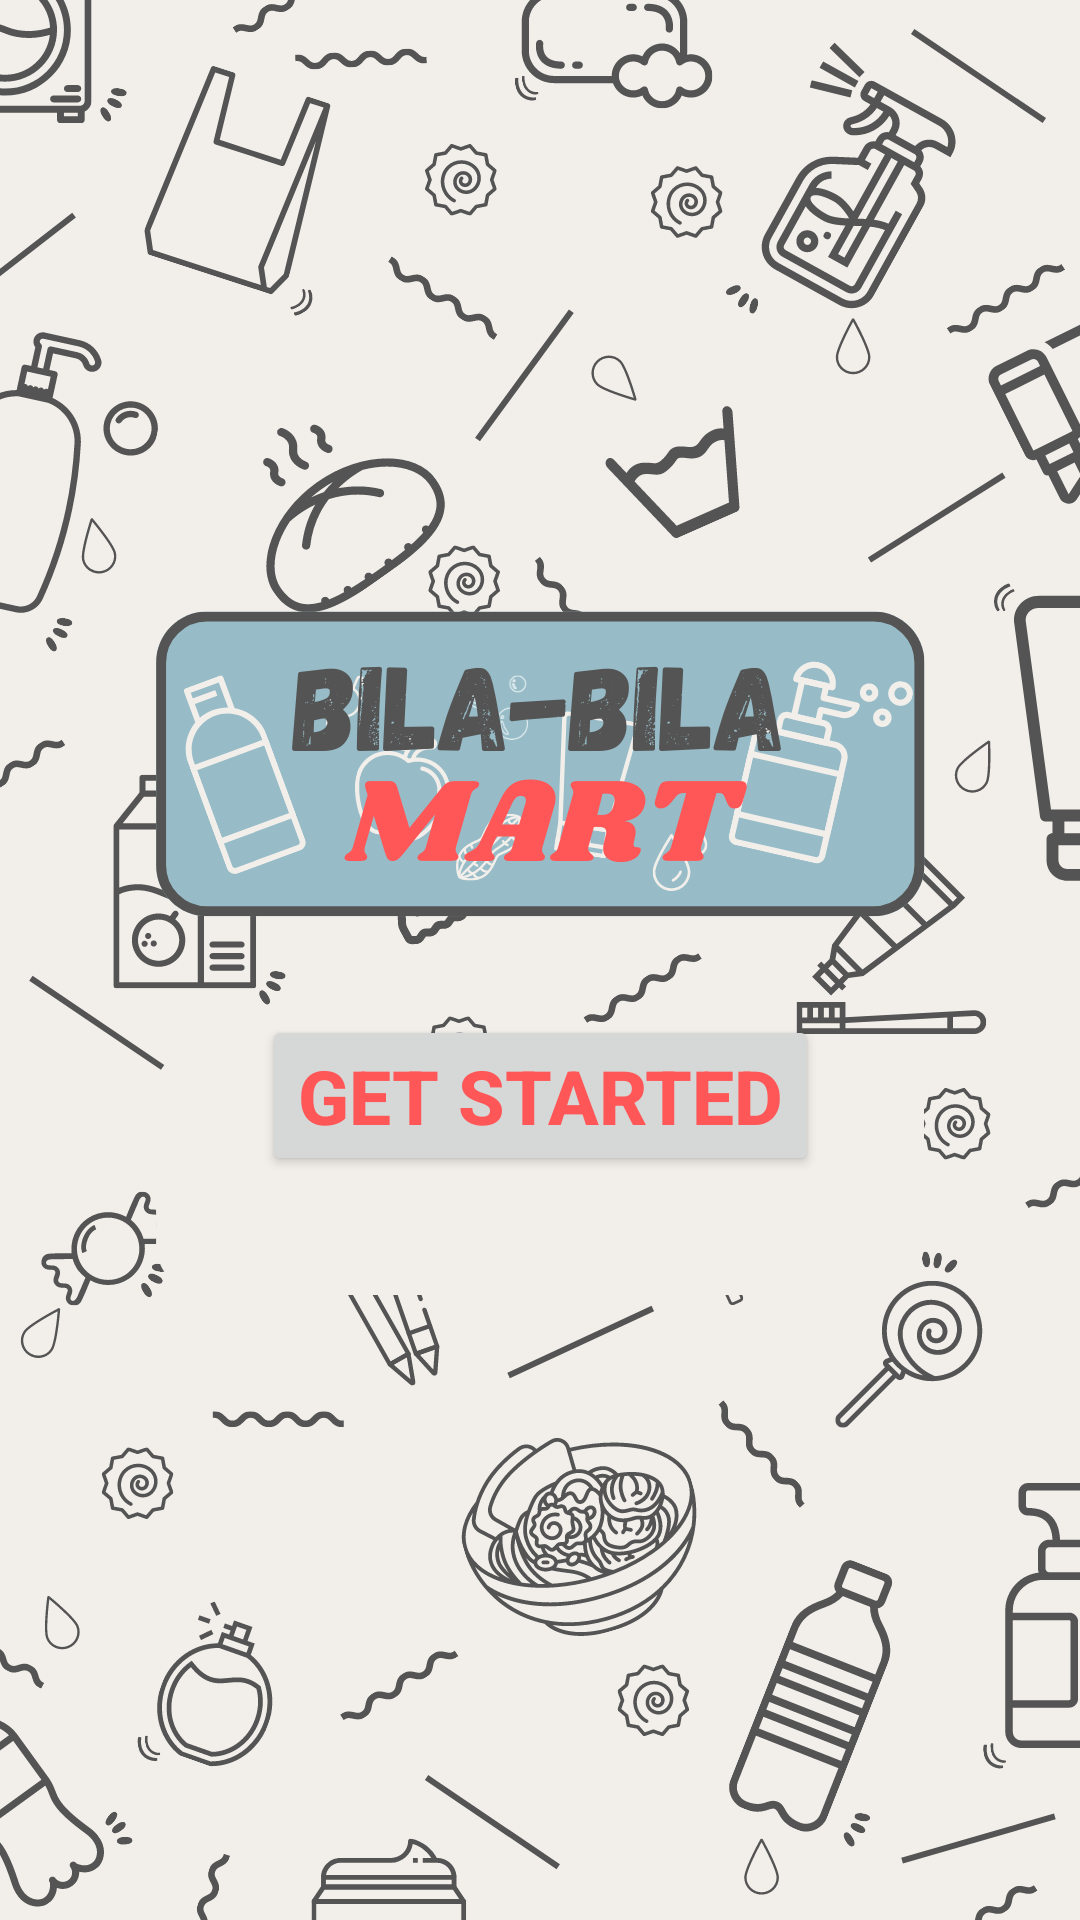

Produce the Android XML layout that renders to this screen, including the resource entries it uses.
<!-- AndroidManifest.xml: application theme Theme.BILABILAMART -->
<!-- res/layout/activity_get_started.xml -->
<?xml version="1.0" encoding="utf-8"?>
<androidx.constraintlayout.widget.ConstraintLayout xmlns:android="http://schemas.android.com/apk/res/android"
    xmlns:app="http://schemas.android.com/apk/res-auto"
    xmlns:tools="http://schemas.android.com/tools"
    android:layout_width="match_parent"
    android:layout_height="match_parent"
    android:background="@drawable/getstarted"
    tools:context=".GetStarted"
    >


    <Button
        android:id="@+id/button1"
        android:layout_width="wrap_content"
        android:layout_height="wrap_content"
        android:layout_marginBottom="248dp"
        android:text="Get Started"
        android:textColor="#FF5757"
        android:textSize="25sp"
        android:textStyle="bold"
        app:layout_constraintBottom_toBottomOf="parent"
        app:layout_constraintEnd_toEndOf="parent"
        app:layout_constraintStart_toStartOf="parent" />


</androidx.constraintlayout.widget.ConstraintLayout>
<!-- resources referenced by this layout -->
<resources>
  <!-- drawable getstarted: png bitmap (drawable-v24, 311474 bytes) -->
  <style name="Theme.BILABILAMART" parent="Theme.MaterialComponents.DayNight.DarkActionBar">
          
          <item name="colorPrimary">@color/purple_500</item>
          <item name="colorPrimaryVariant">@color/purple_700</item>
          <item name="colorOnPrimary">@color/white</item>
          
          <item name="colorSecondary">@color/teal_200</item>
          <item name="colorSecondaryVariant">@color/teal_700</item>
          <item name="colorOnSecondary">@color/black</item>
          
          <item name="android:statusBarColor">?attr/colorPrimaryVariant</item>
          
      </style>
  <color name="purple_500">#FF6200EE</color>
  <color name="purple_700">#FF3700B3</color>
  <color name="white">#FFFFFFFF</color>
  <color name="teal_200">#FF03DAC5</color>
  <color name="teal_700">#FF018786</color>
  <color name="black">#FF000000</color>
</resources>
